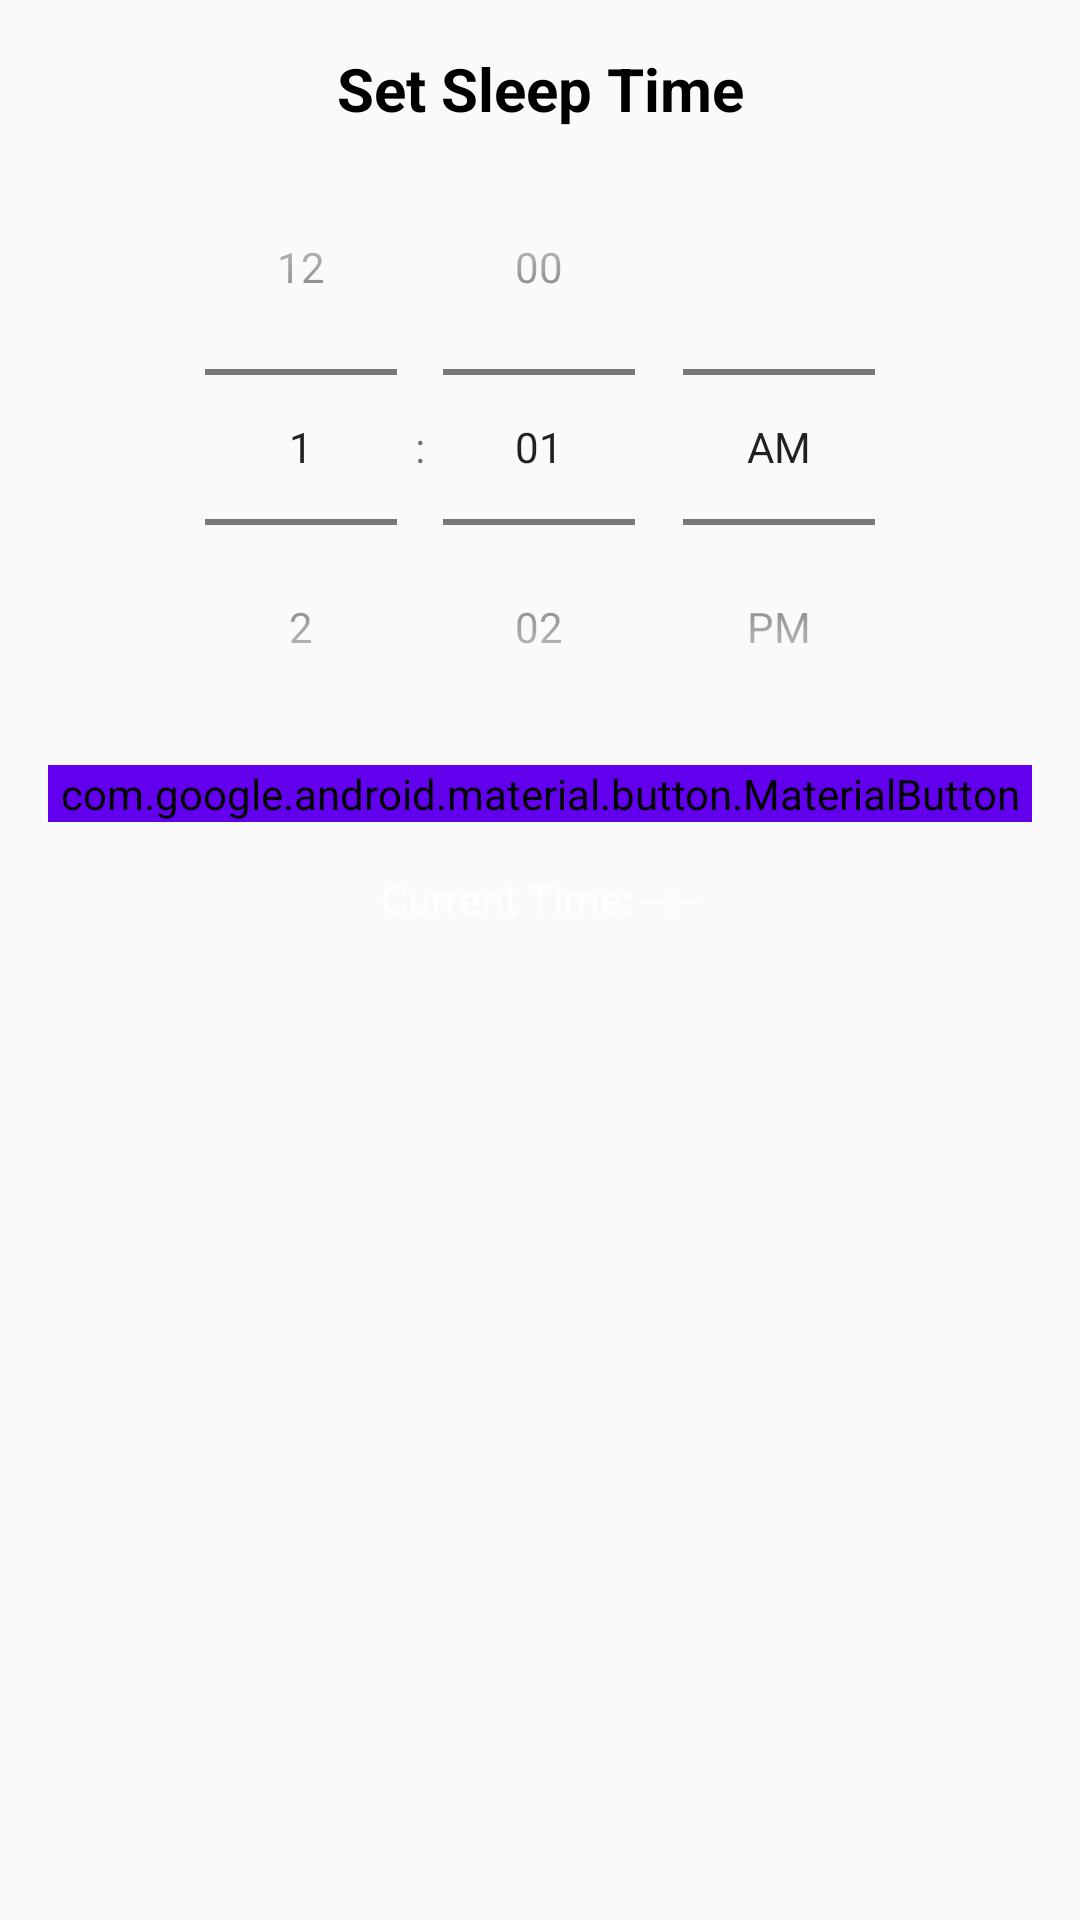

The Android layout XML behind this screen, and the referenced resources:
<!-- AndroidManifest.xml: application theme Theme.AppCompat.DayNight.NoActionBar -->
<!-- res/layout/activity_main4.xml -->
<?xml version="1.0" encoding="utf-8"?>
<ScrollView
    xmlns:android="http://schemas.android.com/apk/res/android"
    xmlns:app="http://schemas.android.com/apk/res-auto"
    android:layout_width="match_parent"
    android:layout_height="match_parent">

    <androidx.constraintlayout.widget.ConstraintLayout
        android:layout_width="match_parent"
        android:layout_height="wrap_content"
        android:padding="16dp">

        <TextView
            android:id="@+id/tvTitle"
            android:layout_width="wrap_content"
            android:layout_height="wrap_content"
            android:text="Set Sleep Time"
            android:textSize="20sp"
            android:textStyle="bold"

            android:textColor="@android:color/black"
            app:layout_constraintTop_toTopOf="parent"
            app:layout_constraintStart_toStartOf="parent"
            app:layout_constraintEnd_toEndOf="parent"
            android:layout_marginBottom="16dp" />

        <TimePicker
            android:id="@+id/timePicker"
            android:layout_width="0dp"
            android:layout_height="wrap_content"
            android:timePickerMode="spinner"
            android:format24Hour="true"
            android:layout_marginBottom="16dp"
            app:layout_constraintTop_toBottomOf="@id/tvTitle"
            app:layout_constraintStart_toStartOf="parent"

            app:layout_constraintEnd_toEndOf="parent" />

        <com.google.android.material.button.MaterialButton
            android:id="@+id/btnSetSleepTime"
            android:layout_width="0dp"
            android:layout_height="wrap_content"
            android:text="Set Sleep Time"
            android:backgroundTint="@color/purple_500"
            android:textColor="@android:color/white"
            android:layout_marginBottom="16dp"
            android:background="@drawable/round_button"
            app:layout_constraintTop_toBottomOf="@id/timePicker"
            app:layout_constraintStart_toStartOf="parent"
            app:layout_constraintEnd_toEndOf="parent" />

        <TextView
            android:id="@+id/tvCurrentTime"
            android:layout_width="wrap_content"
            android:layout_height="wrap_content"
            android:text="Current Time: --:--"
            android:textColor="@android:color/white"
            app:layout_constraintTop_toBottomOf="@id/btnSetSleepTime"
            app:layout_constraintStart_toStartOf="parent"
            app:layout_constraintEnd_toEndOf="parent"
            android:layout_marginTop="16dp" />

    </androidx.constraintlayout.widget.ConstraintLayout>
</ScrollView>
<!-- resources referenced by this layout -->
<resources>
  <color name="purple_500">#6200EE</color>
  <!-- drawable round_button (drawable) -->
  <selector xmlns:android="http://schemas.android.com/apk/res/android">
      <item android:state_pressed="true">
          <layer-list>
              <item>
                  <shape android:shape="rectangle">
                      <gradient
                          android:startColor="#2E2C26"
                          android:endColor="#ED0334"
                          android:angle="45"/>
                      <corners android:radius="8dp"/>
                  </shape>
              </item>
              <item android:bottom="2dp">
                  <shape android:shape="rectangle">
                      <solid android:color="#00000000"/>
                  </shape>
              </item>
          </layer-list>
      </item>
      <item>
          <layer-list>
              <item>
                  <shape android:shape="rectangle">
                      <gradient
                          android:startColor="#1F1E1B"
                          android:endColor="#6F78AD"
                          android:angle="45"/>
                      <corners android:radius="8dp"/>
                  </shape>
              </item>
              <item android:bottom="4dp">
                  <shape android:shape="rectangle">
                      <solid android:color="#00000000"/>
                  </shape>
              </item>
          </layer-list>
      </item>
  </selector>
</resources>
